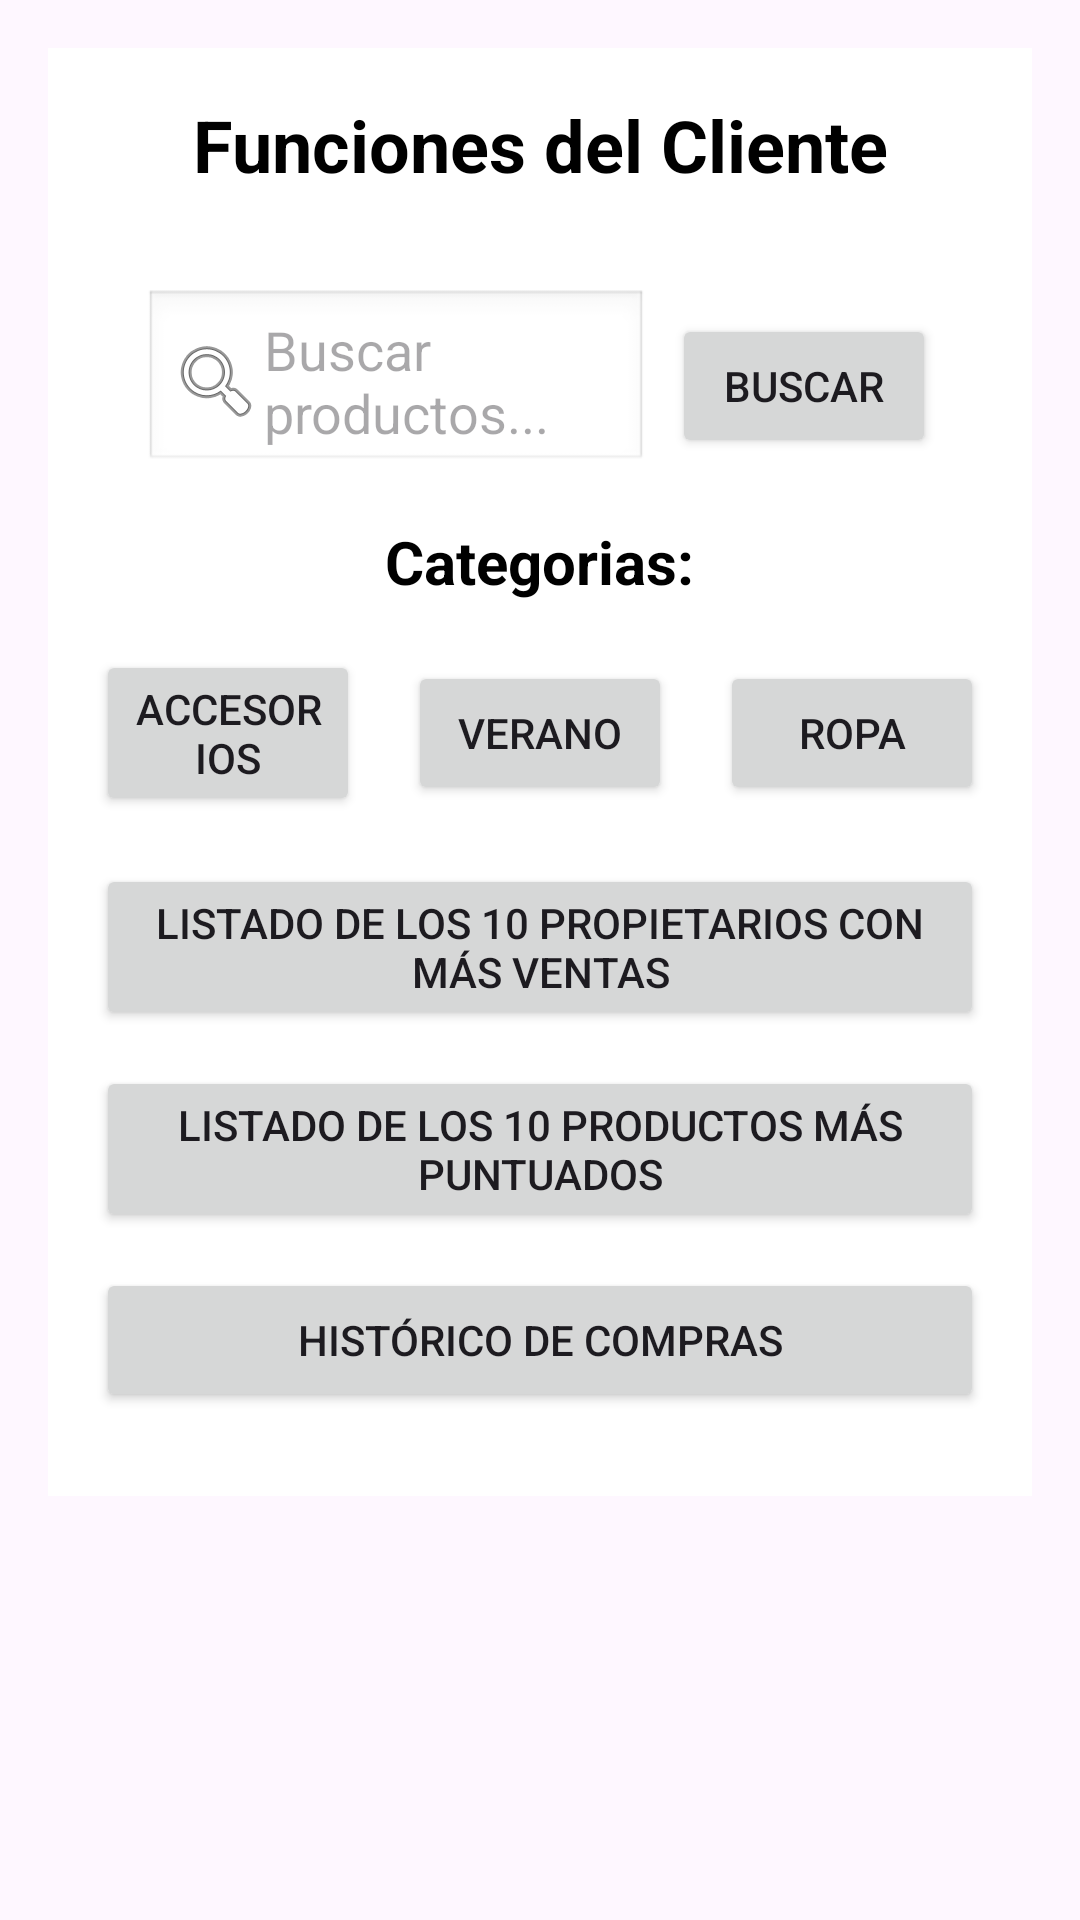

This screen was rendered from an Android layout file. Write that file and the resources it references.
<!-- AndroidManifest.xml: application theme Theme.R_Zaragoza -->
<!-- res/layout/activity_uc.xml -->
<?xml version="1.0" encoding="utf-8"?>
<ScrollView xmlns:android="http://schemas.android.com/apk/res/android"
    android:layout_width="match_parent"
    android:layout_height="match_parent"
    android:padding="16dp">

    <LinearLayout
        android:layout_width="match_parent"
        android:layout_height="wrap_content"
        android:orientation="vertical"
        android:gravity="center_horizontal"
        android:padding="16dp"
        android:background="@color/white">

        <TextView
            android:layout_width="wrap_content"
            android:layout_height="wrap_content"
            android:text="Funciones del Cliente"
            android:textSize="24sp"
            android:textStyle="bold"
            android:paddingBottom="16dp"
            android:gravity="center"
            android:textColor="@color/black" />

        <LinearLayout
            android:id="@+id/search_container"
            android:layout_width="match_parent"
            android:layout_height="wrap_content"
            android:orientation="horizontal"
            android:padding="8dp"
            android:layout_margin="8dp">

            
            <EditText
                android:id="@+id/search_bar"
                android:layout_width="0dp"
                android:layout_height="wrap_content"
                android:layout_weight="1"
                android:hint="Buscar productos..."
                android:textColor="@color/black"
                android:padding="8dp"
                android:background="@android:drawable/edit_text"
                android:drawableStart="@android:drawable/ic_menu_search" />

            
            <Button
                android:id="@+id/search_button"
                android:layout_width="wrap_content"
                android:layout_height="wrap_content"
                android:layout_marginStart="8dp"
                android:text="Buscar" />
        </LinearLayout>

        <TextView
            android:layout_width="wrap_content"
            android:layout_height="wrap_content"
            android:text="Categorias:"
            android:textSize="20sp"
            android:textStyle="bold"
            android:paddingBottom="16dp"
            android:gravity="center"
            android:textColor="@color/black" />

        
        <LinearLayout
            android:layout_width="match_parent"
            android:layout_height="wrap_content"
            android:orientation="horizontal"
            android:gravity="center"
            android:layout_marginBottom="16dp">

            
            <Button
                android:id="@+id/btnCategoryAccessories"
                android:layout_width="0dp"
                android:layout_height="wrap_content"
                android:layout_weight="1"
                android:text="Accesorios"
                android:layout_marginEnd="8dp" />

            
            <Button
                android:id="@+id/btnCategorySummer"
                android:layout_width="0dp"
                android:layout_height="wrap_content"
                android:layout_weight="1"
                android:text="Verano"
                android:layout_marginEnd="8dp"
                android:layout_marginStart="8dp" />

            
            <Button
                android:id="@+id/btnCategoryClothing"
                android:layout_width="0dp"
                android:layout_height="wrap_content"
                android:layout_weight="1"
                android:text="Ropa"
                android:layout_marginStart="8dp" />
        </LinearLayout>

        
        <Button
            android:id="@+id/btnTop10Sellers"
            android:layout_width="match_parent"
            android:layout_height="wrap_content"
            android:text="Listado de los 10 propietarios con más ventas"
            android:layout_marginBottom="12dp" />

        
        <Button
            android:id="@+id/btnTopRatedProducts"
            android:layout_width="match_parent"
            android:layout_height="wrap_content"
            android:text="Listado de los 10 productos más puntuados"
            android:layout_marginBottom="12dp" />

        
        <Button
            android:id="@+id/btnPurchaseHistory"
            android:layout_width="match_parent"
            android:layout_height="wrap_content"
            android:text="Histórico de compras"
            android:layout_marginBottom="12dp" />

    </LinearLayout>
</ScrollView>
<!-- resources referenced by this layout -->
<resources>
  <style name="Theme.R_Zaragoza" parent="Base.Theme.R_Zaragoza" />
  <style name="Base.Theme.R_Zaragoza" parent="Theme.Material3.DayNight.NoActionBar">
          
          
      </style>
  <!-- not gathered from this repository: default colours our renderer supplied (Android Studio template values) -->
  <color name="black">#FF000000</color>
  <color name="white">#FFFFFFFF</color>
</resources>
